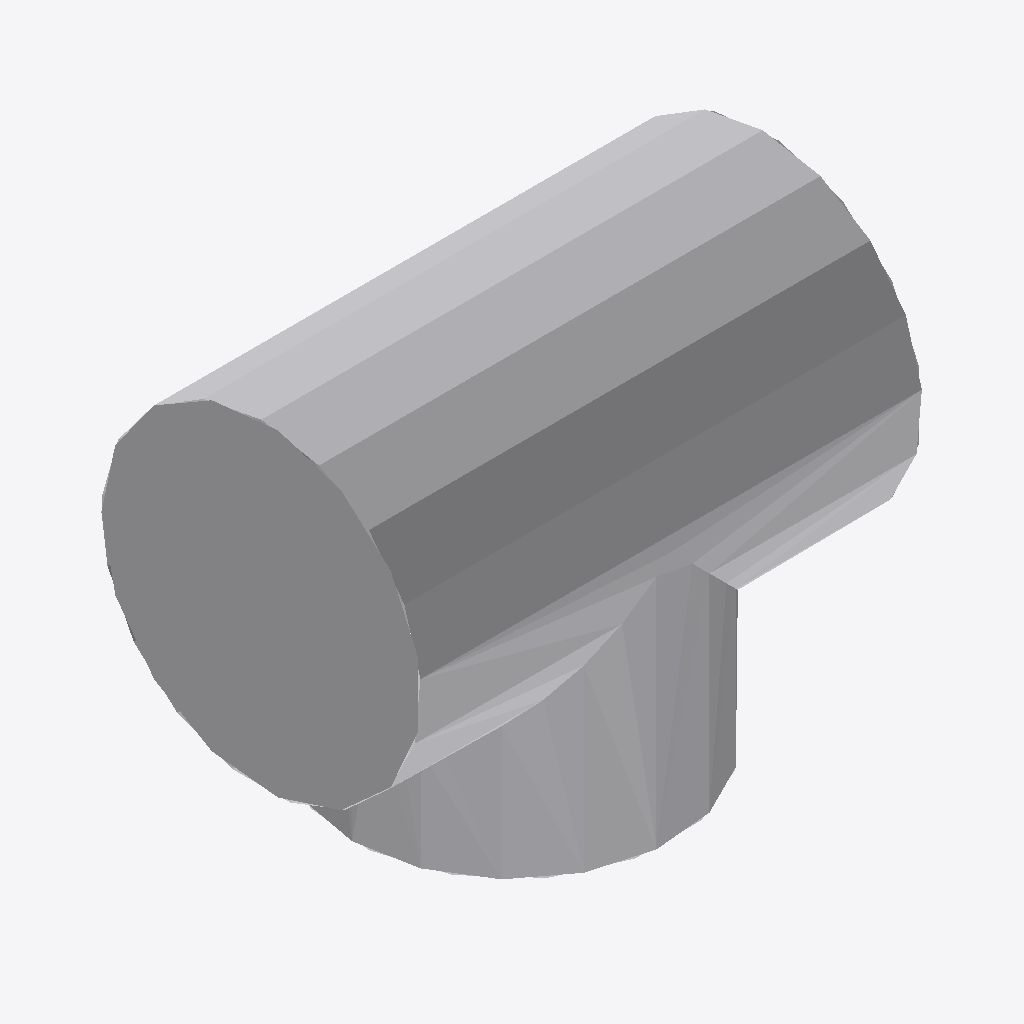
Isometric view of an IFC building model (IFC-SPF (STEP), schema IFC4, length unit metre), seen from the south-west, elements coloured by IFC class: 1 other element (light grey).
Extent 0.508 m × 0.324 m × 0.416 m (x, y, z). Storeys (1): unnamed at 0.00 m. Elements (1): 1 IfcDistributionElement.

HEADER;
FILE_DESCRIPTION(('ViewDefinition [CoordinationView]'),'2;1');
FILE_NAME('','2020-06-08T16:28:13',(),(),'IfcOpenShell 0.7.0-dev','IfcOpenShell 0.7.0-dev','');
FILE_SCHEMA(('IFC4'));
ENDSEC;
DATA;
#10=IFCPROJECT('Test-Equal Pipe Tee 12 IN U-S-1-EX-OPM ASME - B16.9',$,'OpenPlant IFC Exporter',$,$,$,$,(#6),#9);
#967=IFCSITE('1Hj7Yn8fHAy8_aUVMw709v',#961,$,$,$,#966,$,$,.ELEMENT.,$,$,$,$,$);
#974=IFCBUILDING('0rERyFa9X2PfyvUM2TenL4',#961,$,$,$,#973,$,$,.ELEMENT.,$,$,$);
#981=IFCBUILDINGSTOREY('1Cuul51yzF69Mu3MMlrbNv',#961,$,$,$,#980,$,$,.ELEMENT.,$);
#983=IFCDISTRIBUTIONELEMENT('Equal Pipe Tee 12 IN U-S-1-EX-OPM ASME - B16.9',$,'Equal Pipe Tee 12 IN U-S-1-EX-OPM ASME - B16.9','Equal Pipe Tee 12 IN U-S-1-EX-OPM ASME - B16.9',$,#956,#951,$);
ENDSEC;
